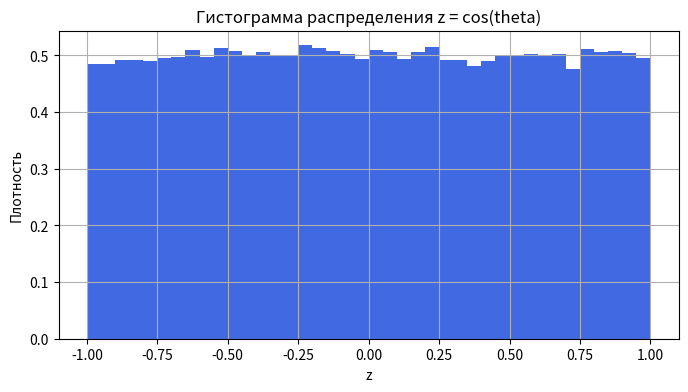
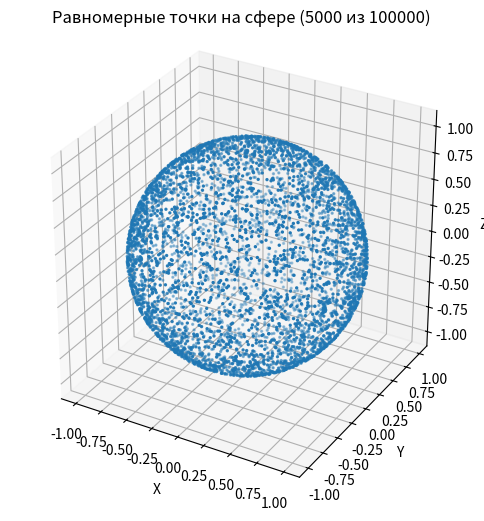

The script that saved these images, in order:
import numpy as np
import matplotlib.pyplot as plt
from mpl_toolkits.mplot3d import Axes3D


# 1. Генерация равномерных направлений на сфере
# ==============================================
N = 100000

# cos(theta) равномерно в [-1, 1]
u = np.random.uniform(-1, 1, N)

# phi равномерно в [0, 2π]
phi = np.random.uniform(0, 2*np.pi, N)

theta = np.arccos(u)

# Декартовы координаты (точки на сфере)
x = np.sin(theta) * np.cos(phi)
y = np.sin(theta) * np.sin(phi)
z = np.cos(theta)

points = np.vstack((x, y, z)).T  # shape = (100000, 3)

# 2. Проверка — все точки на сфере
# =========================================================
r = np.sqrt(x*x + y*y + z*z)
print("Среднее отклонение радиуса от 1:", np.mean(np.abs(r - 1)))

# 3. Проверка равномерности распределения
#    В идеальном случае гистограмма Z должна быть ровной
# =========================================================

plt.figure(figsize=(8, 4))
plt.hist(z, bins=40, density=True, color='royalblue')
plt.title("Гистограмма распределения z = cos(theta)")
plt.xlabel("z")
plt.ylabel("Плотность")
plt.grid(True)

# 4. 3D визуализация облака точек
# =========================================================
fig = plt.figure(figsize=(6, 6))
ax = fig.add_subplot(111, projection='3d')

# отображаем только часть (иначе слишком густо)
sample = points[:5000]

ax.scatter(sample[:, 0], sample[:, 1], sample[:, 2], s=2)
ax.set_title("Равномерные точки на сфере (5000 из 100000)")
ax.set_box_aspect([1, 1, 1])
ax.set_xlabel("X")
ax.set_ylabel("Y")
ax.set_zlabel("Z")

plt.show()
